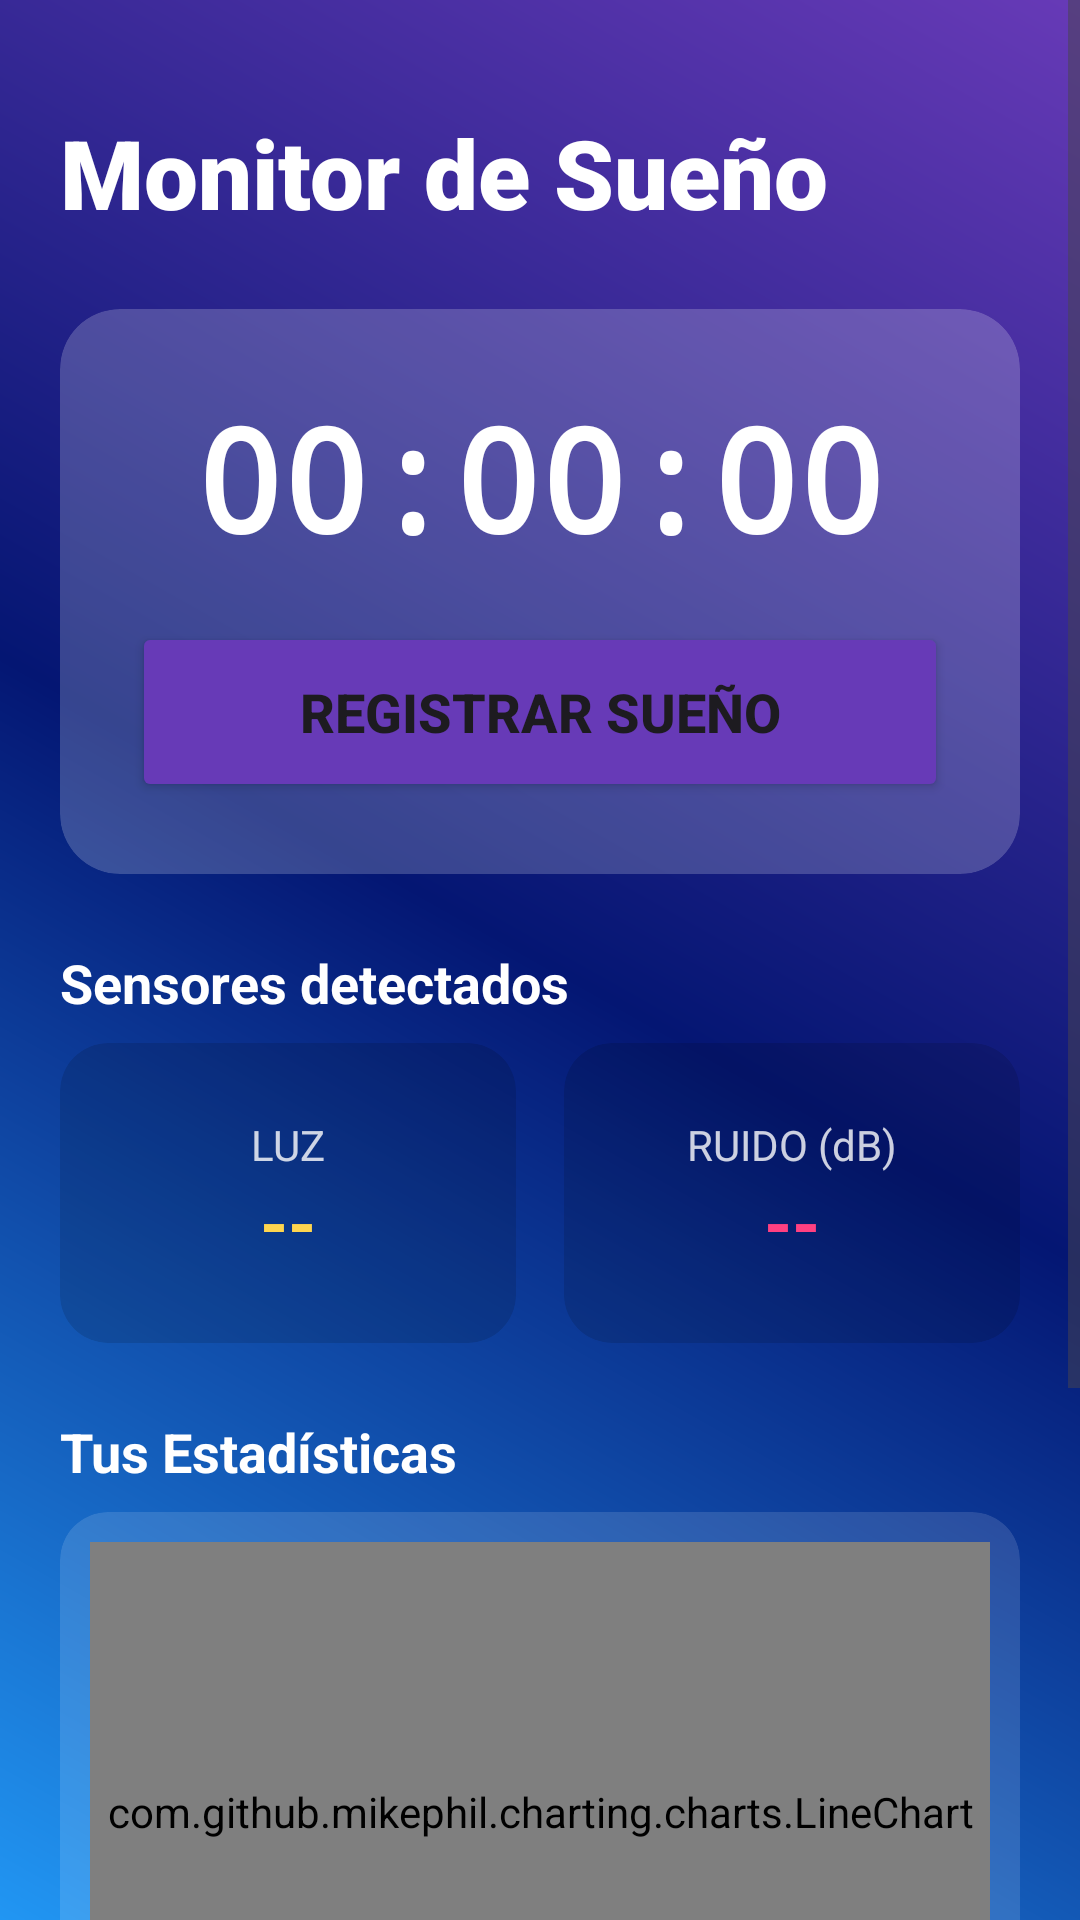

This screen was rendered from an Android layout file. Write that file and the resources it references.
<!-- AndroidManifest.xml: application theme Theme.Diariodesueño -->
<!-- res/layout/funcionamiento.xml -->
<?xml version="1.0" encoding="utf-8"?>
<ScrollView xmlns:android="http://schemas.android.com/apk/res/android"
    xmlns:app="http://schemas.android.com/apk/res-auto"
    xmlns:tools="http://schemas.android.com/tools"
    android:id="@+id/textLuuz"
    android:layout_width="match_parent"
    android:layout_height="match_parent"
    android:background="@drawable/fondo_degradado"
    android:fillViewport="true">

    <androidx.constraintlayout.widget.ConstraintLayout
        android:layout_width="match_parent"
        android:layout_height="wrap_content"
        android:padding="20dp">

        <TextView
            android:id="@+id/tvHeader"
            android:layout_width="wrap_content"
            android:layout_height="wrap_content"
            android:layout_marginTop="16dp"
            android:fontFamily="sans-serif-black"
            android:text="Monitor de Sueño"
            android:textColor="#FFFFFF"
            android:textSize="32sp"
            app:layout_constraintStart_toStartOf="parent"
            app:layout_constraintTop_toTopOf="parent" />

        <androidx.cardview.widget.CardView
            android:id="@+id/cardControl"
            android:layout_width="match_parent"
            android:layout_height="wrap_content"
            android:layout_marginTop="24dp"
            app:cardBackgroundColor="#33FFFFFF"
            app:cardCornerRadius="20dp"
            app:cardElevation="0dp"
            app:layout_constraintTop_toBottomOf="@+id/tvHeader">

            <LinearLayout
                android:layout_width="match_parent"
                android:layout_height="wrap_content"
                android:gravity="center"
                android:orientation="vertical"
                android:padding="24dp">

                <TextView
                    android:id="@+id/tvTimer"
                    android:layout_width="wrap_content"
                    android:layout_height="wrap_content"
                    android:fontFamily="monospace"
                    android:text="00:00:00"
                    android:textColor="#FFFFFF"
                    android:textSize="48sp"
                    android:textStyle="bold" />

                <Button
                    android:id="@+id/btnSleepToggle"
                    android:layout_width="match_parent"
                    android:layout_height="60dp"
                    android:layout_marginTop="16dp"
                    android:backgroundTint="#673AB7"
                    android:onClick="regsue"
                    android:text="Registrar Sueño"
                    android:textSize="18sp"
                    android:textStyle="bold" />
            </LinearLayout>
        </androidx.cardview.widget.CardView>

        <TextView
            android:id="@+id/labelSensores"
            android:layout_width="wrap_content"
            android:layout_height="wrap_content"
            android:layout_marginTop="24dp"
            android:text="Sensores detectados"
            android:textColor="#FFFFFF"
            android:textSize="18sp"
            android:textStyle="bold"
            app:layout_constraintStart_toStartOf="parent"
            app:layout_constraintTop_toBottomOf="@+id/cardControl" />

        <LinearLayout
            android:id="@+id/layoutSensors"
            android:layout_width="match_parent"
            android:layout_height="wrap_content"
            android:layout_marginTop="8dp"
            android:orientation="horizontal"
            app:layout_constraintTop_toBottomOf="@+id/labelSensores">

            <androidx.cardview.widget.CardView
                android:layout_width="0dp"
                android:layout_height="100dp"
                android:layout_marginEnd="8dp"
                android:layout_weight="1"
                app:cardBackgroundColor="#20000000"
                app:cardCornerRadius="16dp"
                app:cardElevation="0dp">

                <LinearLayout
                    android:layout_width="match_parent"
                    android:layout_height="match_parent"
                    android:gravity="center"
                    android:orientation="vertical">

                    <TextView
                        android:layout_width="wrap_content"
                        android:layout_height="wrap_content"
                        android:text="LUZ"
                        android:textColor="#CCFFFFFF" />

                    <TextView
                        android:id="@+id/tvLightSensor"
                        android:layout_width="wrap_content"
                        android:layout_height="wrap_content"
                        android:text="--"
                        android:textColor="#FFD54F"
                        android:textSize="24sp"
                        android:textStyle="bold" />
                </LinearLayout>
            </androidx.cardview.widget.CardView>

            <androidx.cardview.widget.CardView
                android:layout_width="0dp"
                android:layout_height="100dp"
                android:layout_marginStart="8dp"
                android:layout_weight="1"
                app:cardBackgroundColor="#20000000"
                app:cardCornerRadius="16dp"
                app:cardElevation="0dp">

                <LinearLayout
                    android:layout_width="match_parent"
                    android:layout_height="match_parent"
                    android:gravity="center"
                    android:orientation="vertical">

                    <TextView
                        android:id="@+id/textRuido"
                        android:layout_width="wrap_content"
                        android:layout_height="wrap_content"
                        android:text="RUIDO (dB)"
                        android:textColor="#CCFFFFFF" />

                    <TextView
                        android:id="@+id/tvNoiseSensor"
                        android:layout_width="wrap_content"
                        android:layout_height="wrap_content"
                        android:text="--"
                        android:textColor="#FF4081"
                        android:textSize="24sp"
                        android:textStyle="bold" />
                </LinearLayout>
            </androidx.cardview.widget.CardView>
        </LinearLayout>

        <TextView
            android:id="@+id/labelStats"
            android:layout_width="wrap_content"
            android:layout_height="wrap_content"
            android:layout_marginTop="24dp"
            android:text="Tus Estadísticas"
            android:textColor="#FFFFFF"
            android:textSize="18sp"
            android:textStyle="bold"
            app:layout_constraintStart_toStartOf="parent"
            app:layout_constraintTop_toBottomOf="@+id/layoutSensors" />

        <androidx.cardview.widget.CardView
            android:id="@+id/cardGraph"
            android:layout_width="match_parent"
            android:layout_height="200dp"
            android:layout_marginTop="8dp"
            app:cardBackgroundColor="#20FFFFFF"
            app:cardCornerRadius="16dp"
            app:cardElevation="0dp"
            app:layout_constraintTop_toBottomOf="@+id/labelStats">

            <com.github.mikephil.charting.charts.LineChart
                android:id="@+id/lineChart"
                android:layout_width="match_parent"
                android:layout_height="match_parent"
                android:layout_margin="10dp" />

        </androidx.cardview.widget.CardView>

        <androidx.cardview.widget.CardView
            android:layout_width="match_parent"
            android:layout_height="wrap_content"
            android:layout_marginTop="24dp"
            android:layout_marginBottom="24dp"
            app:cardBackgroundColor="#4D2196F3"
            app:cardCornerRadius="16dp"
            app:cardElevation="0dp"
            app:layout_constraintBottom_toBottomOf="parent"
            app:layout_constraintTop_toBottomOf="@+id/cardGraph">

            <LinearLayout
                android:layout_width="match_parent"
                android:layout_height="wrap_content"
                android:orientation="vertical"
                android:padding="16dp">

                <TextView
                    android:layout_width="wrap_content"
                    android:layout_height="wrap_content"
                    android:text="Seguimiento de la calidad de sueño "
                    android:textColor="#FFFFFF"
                    android:textSize="16sp"
                    android:textStyle="bold" />

                <TextView
                    android:id="@+id/tv_ruido"
                    android:layout_width="match_parent"
                    android:layout_height="wrap_content"
                    android:layout_marginTop="8dp"
                    android:text="Detectamos mucho ruido anoche. Intenta usar tapones o cerrar la ventana para mejorar tu descanso."
                    android:textColor="#FFFFFF" />
            </LinearLayout>

        </androidx.cardview.widget.CardView>

    </androidx.constraintlayout.widget.ConstraintLayout>
</ScrollView>
<!-- resources referenced by this layout -->
<resources>
  <!-- drawable fondo_degradado (drawable) -->
  <?xml version="1.0" encoding="utf-8"?>
  <shape xmlns:android="http://schemas.android.com/apk/res/android">
      <gradient
          android:startColor="#2196F3"
          android:centerColor="#041673"
          android:endColor="#673AB7"
          android:angle="45" />
  </shape>
  <style name="Theme.Diariodesueño" parent="Base.Theme.Diariodesueño" />
  <style name="Base.Theme.Diariodesueño" parent="Theme.Material3.DayNight.NoActionBar">
          
          
      </style>
</resources>
